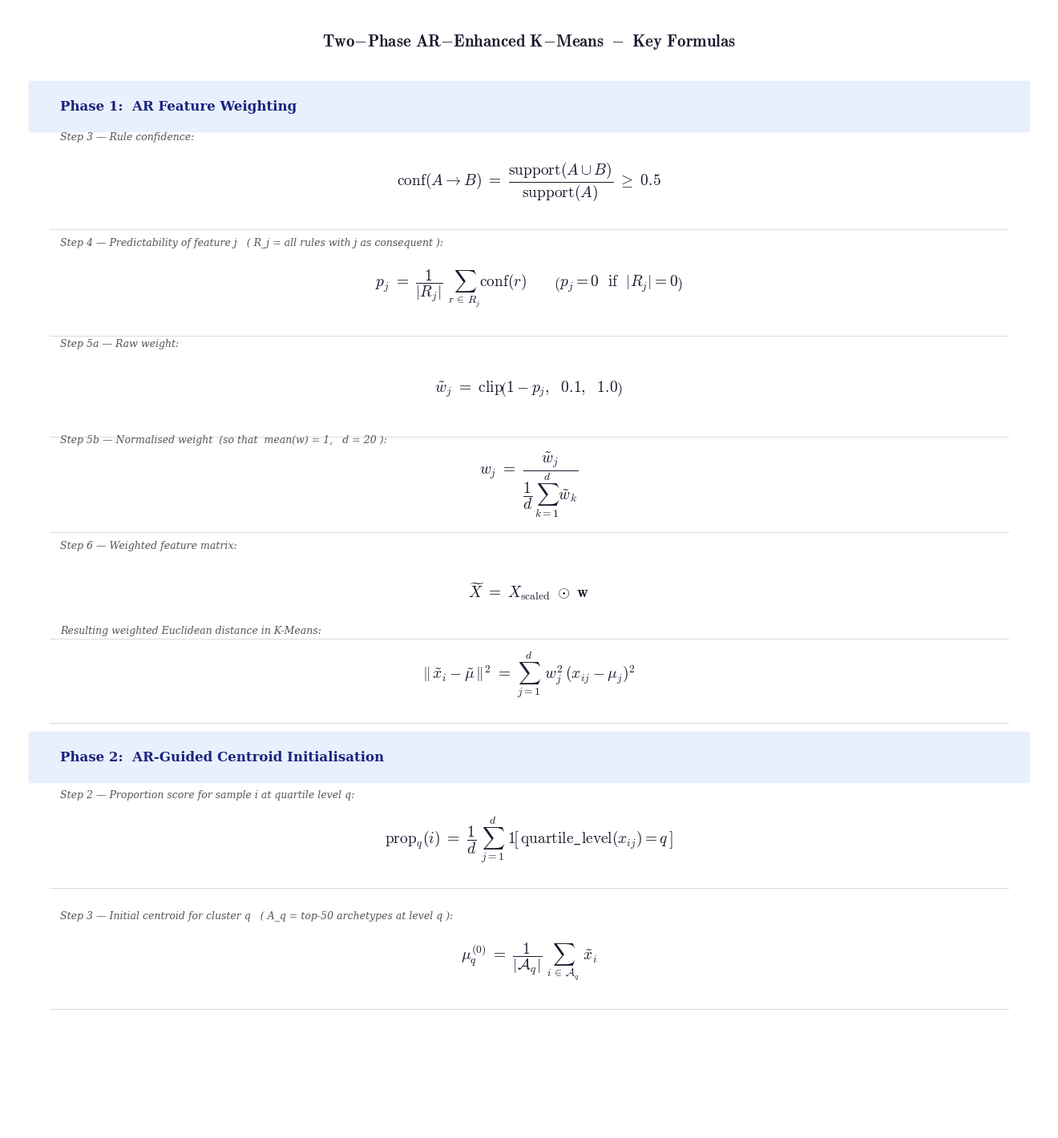

Write Python code to recreate this figure.
import matplotlib.pyplot as plt
import matplotlib as mpl
from matplotlib.lines import Line2D

mpl.rcParams['mathtext.fontset'] = 'cm'
mpl.rcParams['font.family'] = 'serif'

fig, ax = plt.subplots(figsize=(13, 14))
ax.axis('off')
ax.set_xlim(0, 1)
ax.set_ylim(0, 1)
fig.patch.set_facecolor('white')

def section(y, text):
    ax.add_patch(plt.Rectangle((0.02, y - 0.02), 0.96, 0.045,
                               transform=ax.transAxes,
                               color='#e8f0fe', zorder=0, clip_on=False))
    ax.text(0.05, y + 0.002, text, transform=ax.transAxes,
            ha='left', va='center', fontsize=12, color='#1a237e', fontweight='bold')

def formula(y, label, expr):
    ax.text(0.05, y + 0.030, label, transform=ax.transAxes,
            ha='left', va='center', fontsize=9, color='#555555', style='italic')
    ax.text(0.5, y - 0.010, expr, transform=ax.transAxes,
            ha='center', va='center', fontsize=14, color='#1a1a2e')
    ax.add_line(Line2D([0.04, 0.96], [y - 0.052, y - 0.052],
                       transform=ax.transAxes, color='#dddddd', linewidth=0.8))

# Title
ax.text(0.5, 0.97,
        r'$\mathbf{Two{-}Phase\ AR{-}Enhanced\ K{-}Means\ -\ Key\ Formulas}$',
        transform=ax.transAxes, ha='center', va='center', fontsize=15, color='#1a1a2e')

# Phase 1
section(0.91, 'Phase 1:  AR Feature Weighting')

formula(0.855,
        'Step 3 — Rule confidence:',
        r'$\mathrm{conf}(A \to B)\ =\ \dfrac{\mathrm{support}(A \cup B)}{\mathrm{support}(A)}\ \geq\ 0.5$')

formula(0.760,
        'Step 4 — Predictability of feature j   ( R_j = all rules with j as consequent ):',
        r'$p_j\ =\ \dfrac{1}{|R_j|}\ \sum_{r\,\in\,R_j} \mathrm{conf}(r)'
        r'\qquad \left(p_j = 0 \ \ \mathrm{if} \ \ |R_j|=0\right)$')

formula(0.670,
        'Step 5a — Raw weight:',
        r'$\tilde{w}_j\ =\ \mathrm{clip}\!\left(1 - p_j,\ \ 0.1,\ \ 1.0\right)$')

formula(0.585,
        'Step 5b — Normalised weight  (so that  mean(w) = 1,   d = 20 ):',
        r'$w_j\ =\ \dfrac{\tilde{w}_j}{\dfrac{1}{d}\,\sum_{k=1}^{d}\tilde{w}_k}$')

formula(0.490,
        'Step 6 — Weighted feature matrix:',
        r'$\widetilde{X}\ =\ X_{\mathrm{scaled}}\ \odot\ \mathbf{w}$')

formula(0.415,
        'Resulting weighted Euclidean distance in K-Means:',
        r'$\|\,\tilde{x}_i - \tilde{\mu}\,\|^2\ =\ \sum_{j=1}^{d}\ w_j^2\,(x_{ij} - \mu_j)^2$')

# Phase 2
section(0.330, 'Phase 2:  AR-Guided Centroid Initialisation')

formula(0.268,
        'Step 2 — Proportion score for sample i at quartile level q:',
        r'$\mathrm{prop}_q(i)\ =\ \dfrac{1}{d}\ \sum_{j=1}^{d}\ '
        r'\mathbf{1}\!\left[\,\mathrm{quartile\_level}(x_{ij}) = q\,\right]$')

formula(0.160,
        'Step 3 — Initial centroid for cluster q   ( A_q = top-50 archetypes at level q ):',
        r'$\mu_q^{(0)}\ =\ \dfrac{1}{|\mathcal{A}_q|}\ \sum_{i\,\in\,\mathcal{A}_q}\ \tilde{x}_i$')

plt.subplots_adjust(left=0, right=1, top=1, bottom=0)
plt.savefig('q5_formulas.png', dpi=300, bbox_inches='tight', facecolor='white')
print("Saved: q5_formulas.png")
plt.show()
